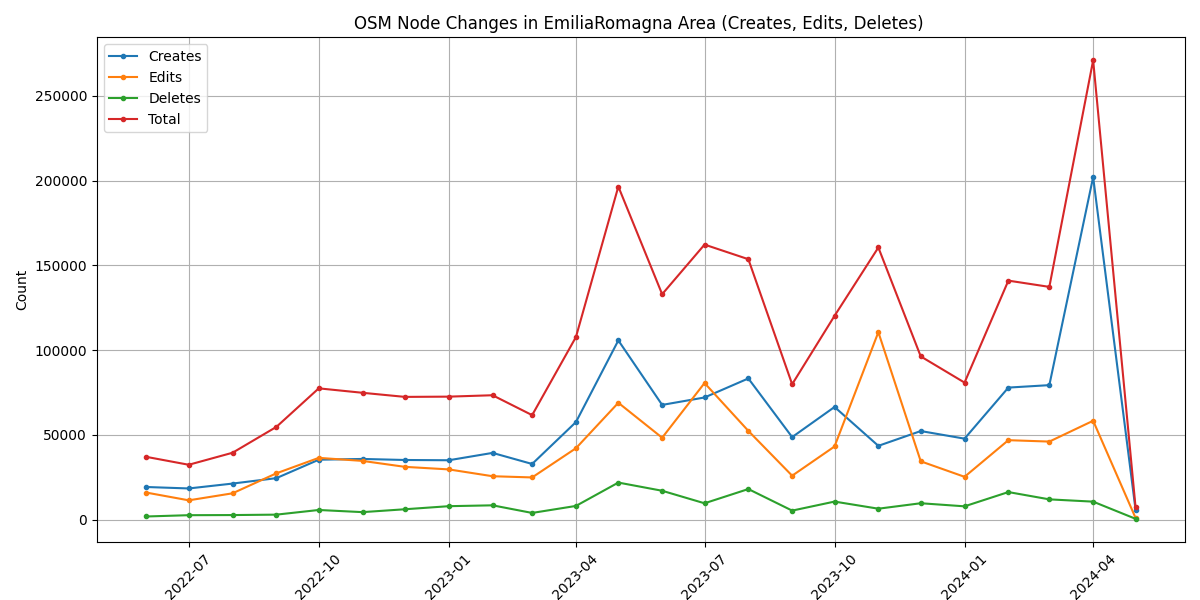

Data behind this chart, as committed beside it:
start_date, creates, edits, deletes, total
2022-05-01, 19333, 26175, 4427, 49935
2022-06-01, 19233, 15939, 1839, 37011
2022-07-01, 18375, 11371, 2603, 32349
2022-08-01, 21254, 15512, 2678, 39444
2022-09-01, 24461, 27299, 2926, 54686
2022-10-01, 35335, 36426, 5675, 77436
2022-11-01, 35783, 34625, 4405, 74813
2022-12-01, 35169, 31120, 6105, 72394
2023-01-01, 35014, 29615, 7915, 72544
2023-02-01, 39356, 25589, 8422, 73367
2023-03-01, 32821, 24877, 3929, 61627
2023-04-01, 57540, 42108, 8065, 107713
2023-05-01, 105718, 68921, 21849, 196488
2023-06-01, 67663, 48302, 17015, 132980
2023-07-01, 72048, 80574, 9626, 162248
2023-08-01, 83270, 52332, 18027, 153629
2023-09-01, 48669, 25895, 5299, 79863
2023-10-01, 66446, 43146, 10631, 120223
2023-11-01, 43514, 110589, 6434, 160537
2023-12-01, 52243, 34380, 9652, 96275
2024-01-01, 47757, 25241, 7832, 80830
2024-02-01, 77886, 46856, 16246, 140988
2024-03-01, 79326, 46030, 11941, 137297
2024-04-01, 202092, 58315, 10594, 271001
2024-05-01, 5889, 1025, 475, 7389
total, 1326195, 962262, 204610, 2493067
